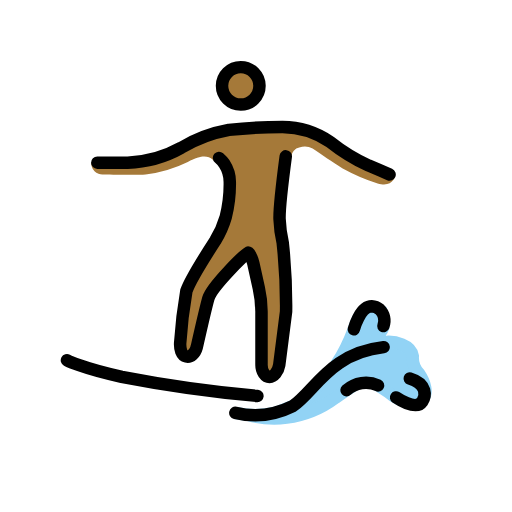
t = 0.00 s
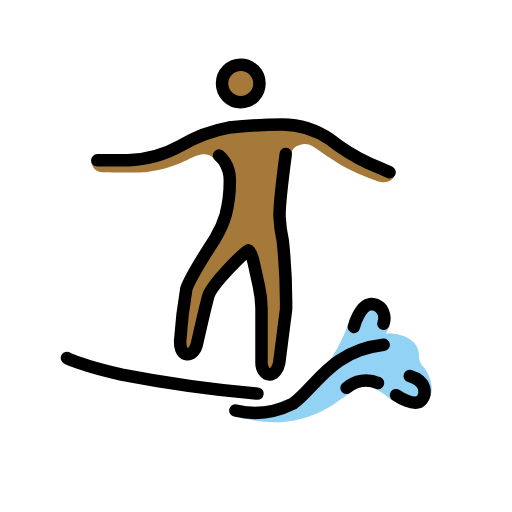
t = 0.48 s
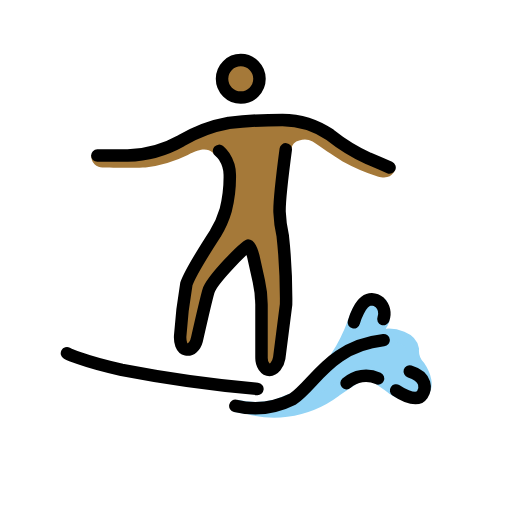
t = 1.43 s
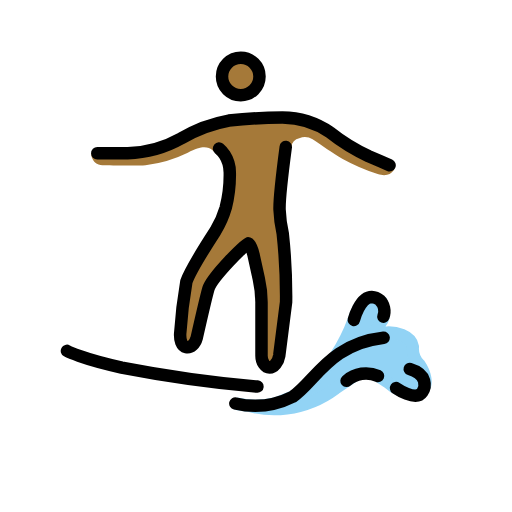
t = 1.90 s
t = 2.38 s: frame unchanged from t = 1.43 s, image omitted
t = 3.33 s: frame unchanged from t = 0.48 s, image omitted

The animated SVG that drew these frames (rendered in a browser with its animation timeline set to each time). Animation: 1 SMIL element (animateTransform=1); one cycle of 3.80 s, repeats indefinitely.

<?xml version='1.0' encoding='utf-8'?>
<svg xmlns="http://www.w3.org/2000/svg" id="emoji" viewBox="-5 -5 82 82" width="200" height="200" role="img">
  <title>OpenMoji: man surfing: medium-dark skin tone</title><g><g id="skin">
    <circle cx="33.5589" cy="8.7501" r="2.8598" fill="#a57939" />
    <path fill="#a57939" d="M41.2252,21.7565A38.5074,38.5074,0,0,0,40.21,29.785c-.0095,1.9332.52,3.3974.4538,5.3335l.6873,8.01s-1.2612,9.36-1.9247,11.3992c-.2945.9065-2.0543.8369-2.0543.8369V42.9725l-1.9065-7.6262h-.9533l-5.72,7.6262L24.98,52.5052s-1.36-.4089-1.4337-1.3593c-.1583-2.0658,1.5881-11.0637,1.5881-11.0637l4.612-8.5489,1.9065-4.7664.04-3.6148A21.4423,21.4423,0,0,0,29.09,20.5849c-.88-.6768-1.8226-.7769-4.0152.3671a20.9394,20.9394,0,0,1-6.7682,2.0018c-1.43.0954-6.3869,0-6.7682,0a1.7742,1.7742,0,0,1-1.9037-1.9361s8.2906.03,9.8158-.5424,9.7234-3.9084,9.7234-3.9084L43.187,15.3277l11.4392,6.3869,3.672,1.4928s-.4308,1.9389-2.814,1.1763a31.64,31.64,0,0,1-5.6014-2.4117c-1.8427-1.08-3.1516-2.0877-4.8169-3.1735a2.4631,2.4631,0,0,0-2.1411-.162,1.577,1.577,0,0,0-1.2745,1.407C41.5226,20.56,41.3548,21.1912,41.2252,21.7565Z" />
  </g>
  <g id="color">
    <path fill="#92d3f5" stroke="#92d3f5" stroke-miterlimit="10" stroke-width="2" d="M32.7564,61.1383a13.81,13.81,0,0,0,6.5219-.0536l4.7663-1.9066,4.7664-5.72a28.1609,28.1609,0,0,0,2.86-5.72c.9533-2.86,1.9065-3.4318,2.6692-3.4318a4.1682,4.1682,0,0,1,1.7158.572s.6673,2.0972.1907,2.86c0,0-2.0019,3.05-1.43,2.3831a17.1822,17.1822,0,0,1,2.4785-.3813c.7626,0,3.5271.3813,3.8131,2.2879a3.6809,3.6809,0,0,0,1.0486,2.86c.9638,1.417,1.2817,3.014.6673,3.8131-.7853,1.0212-3.3652,1.0927-5.6353-.9188q-.6743-.4473-1.3474-.8924-1.0856-.7178-2.1687-1.43s-2.1926,1.3345-4.957,3.2411a16.7389,16.7389,0,0,1-7.812,3.1847,15.2771,15.2771,0,0,1-6.0707-.427" />
  </g>
  <g id="line">
    <path fill="none" stroke="#000" stroke-linecap="round" stroke-linejoin="round" stroke-width="2" d="M5.7237,52.6959s2.2879,1.2392,8.77,2.6691a210.2877,210.2877,0,0,0,21.7346,3.05" />
    <path fill="none" stroke="#000" stroke-linecap="round" stroke-linejoin="round" stroke-width="2" d="M51.6708,47.7389s.9536-3.6755,2.86-3.6755a2.1691,2.1691,0,0,1,1.2741.49,2.516,2.516,0,0,1,.5977,2.6681" />
    <path fill="none" stroke="#000" stroke-linecap="round" stroke-linejoin="round" stroke-width="2" d="M50.501,57.49a4.6978,4.6978,0,0,1,5.044-.7656" />
    <path fill="none" stroke="#000" stroke-linecap="round" stroke-linejoin="round" stroke-width="2" d="M58.433,58.6594s3.1458,2.1926,4.1944.6673c.572-.8579.858-2.86-2.0018-3.7177" />
    <path fill="none" stroke="#000" stroke-linecap="round" stroke-linejoin="round" stroke-width="2" d="M32.693,61.1256a13.6292,13.6292,0,0,0,9.1922-1.0837c3.5271-2.3832,5.9728-8.49,14.5522-9.4432" />
    <circle cx="33.5589" cy="8.7501" r="3" fill="none" stroke="#000" stroke-miterlimit="10" stroke-width="2" />
    <path fill="none" stroke="#000" stroke-linecap="round" stroke-linejoin="round" stroke-width="2" d="M10.5851,21.0473h4.8617a18.6309,18.6309,0,0,0,8.5794-2.3832,22.68,22.68,0,0,1,7.6262-2.86,77.4464,77.4464,0,0,1,8.5794-.4766,13.6688,13.6688,0,0,1,7.6262,2.3831,30.1609,30.1609,0,0,0,6.1963,3.8131c1.8112.7626,3.3364,1.43,3.3364,1.43" />
    <path fill="none" stroke="#000" stroke-linecap="round" stroke-linejoin="round" stroke-width="2" d="M40.7661,20.0435s-1.052,7.93-.9934,10.03a21.2083,21.2083,0,0,0,.5105,3.8426A92.3713,92.3713,0,0,1,40.82,44.8791l-1.0976,8.5794c-.1722,1.0486-.8609,1.9065-1.55,1.9065s-1.2914-.8579-1.2914-1.9065V44.8791a17.5053,17.5053,0,0,0-.43-3.7178L35.59,37.2529c-.2583-1.0486-.6027-1.8112-.8609-1.8112s-5.7956,5.4126-6.3508,7.3163c-.4,1.3737-1.8725,7.8655-1.8725,7.8655-.2574.9637-.9452,1.6186-1.6916,1.469-.7637-.1526-1.0038-1.1935-.96-2.1354a77.0643,77.0643,0,0,1,.9909-8.3344c.65-1.9294,4.6359-8.0838,4.6359-8.0838A15.2485,15.2485,0,0,0,31.1551,29.75a21.3952,21.3952,0,0,0,.6465-5.652,5.3294,5.3294,0,0,0-.8609-2.86,5.107,5.107,0,0,0-.8609-.9532" />
  </g>
<animateTransform attributeName="transform" type="translate" values="0 0;0 -1.5;0 0" dur="3.8s" repeatCount="indefinite" /></g></svg>
